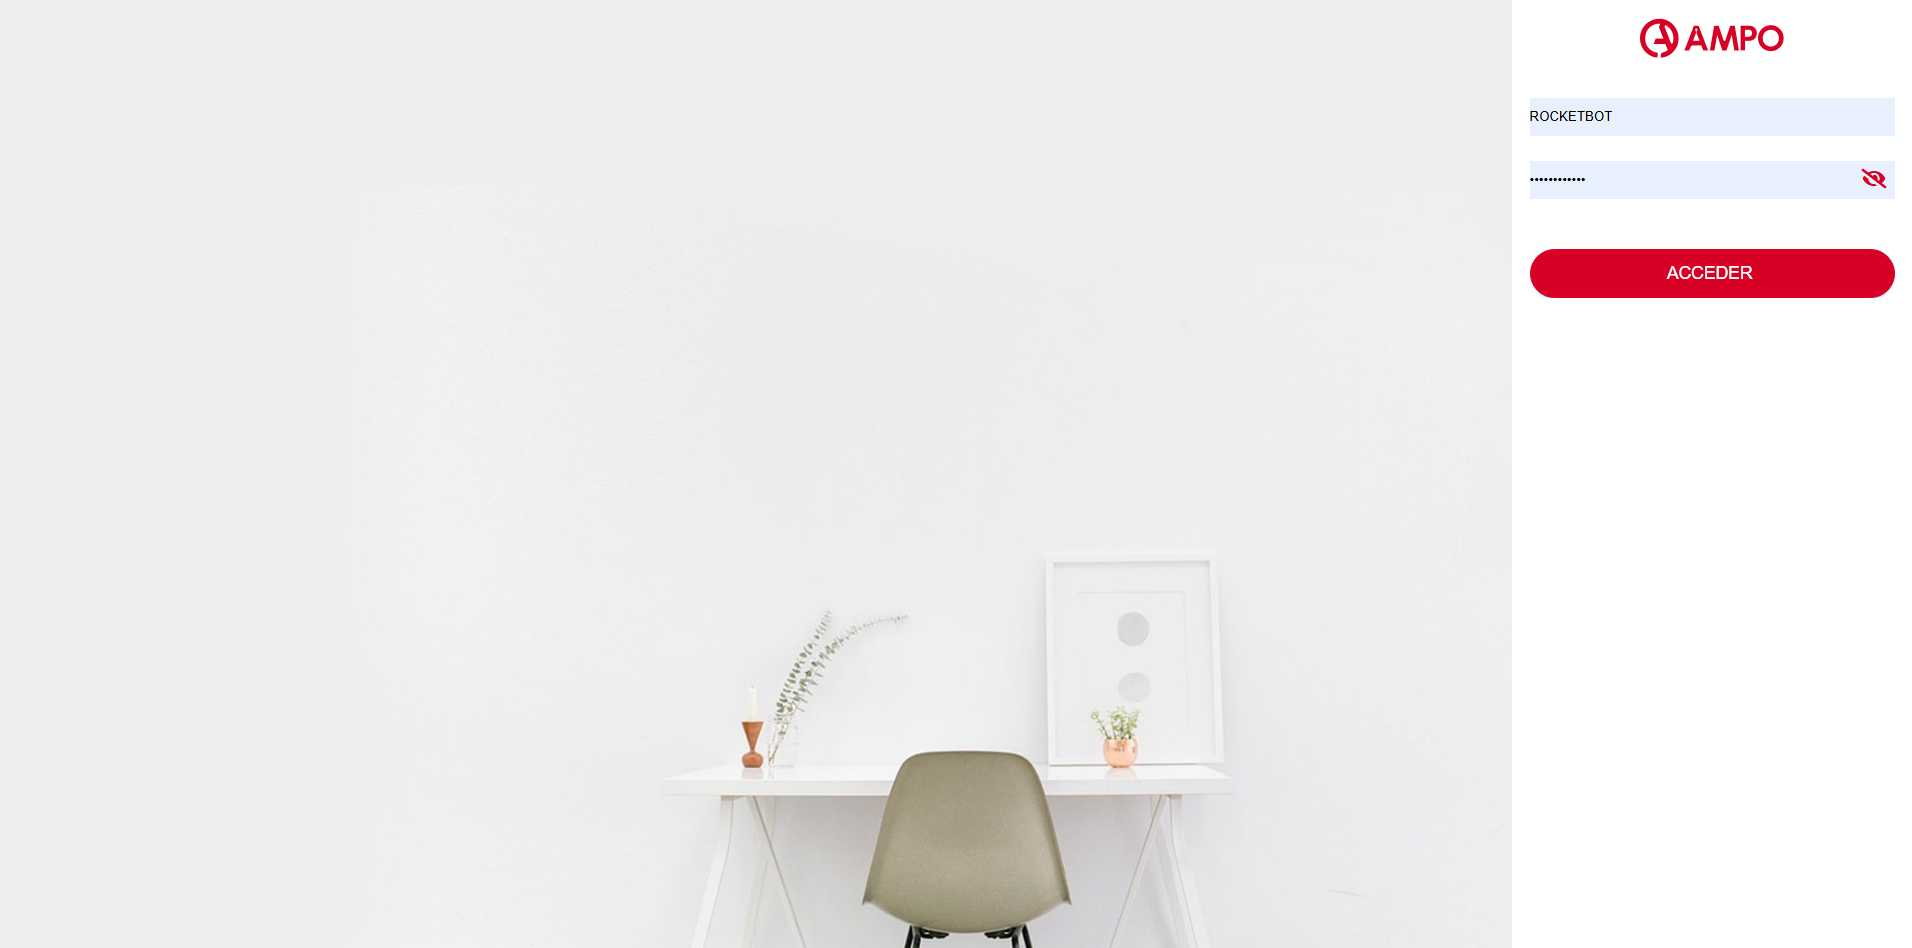
Task: Generar el informe de seguimiento a repuestos de las diferentes transacciones en SAP
Workflow: ODM_NavigateTo

Step 1: Chrome PORTAL AMPO in window 'P*AMPO*' (msedge.exe)
